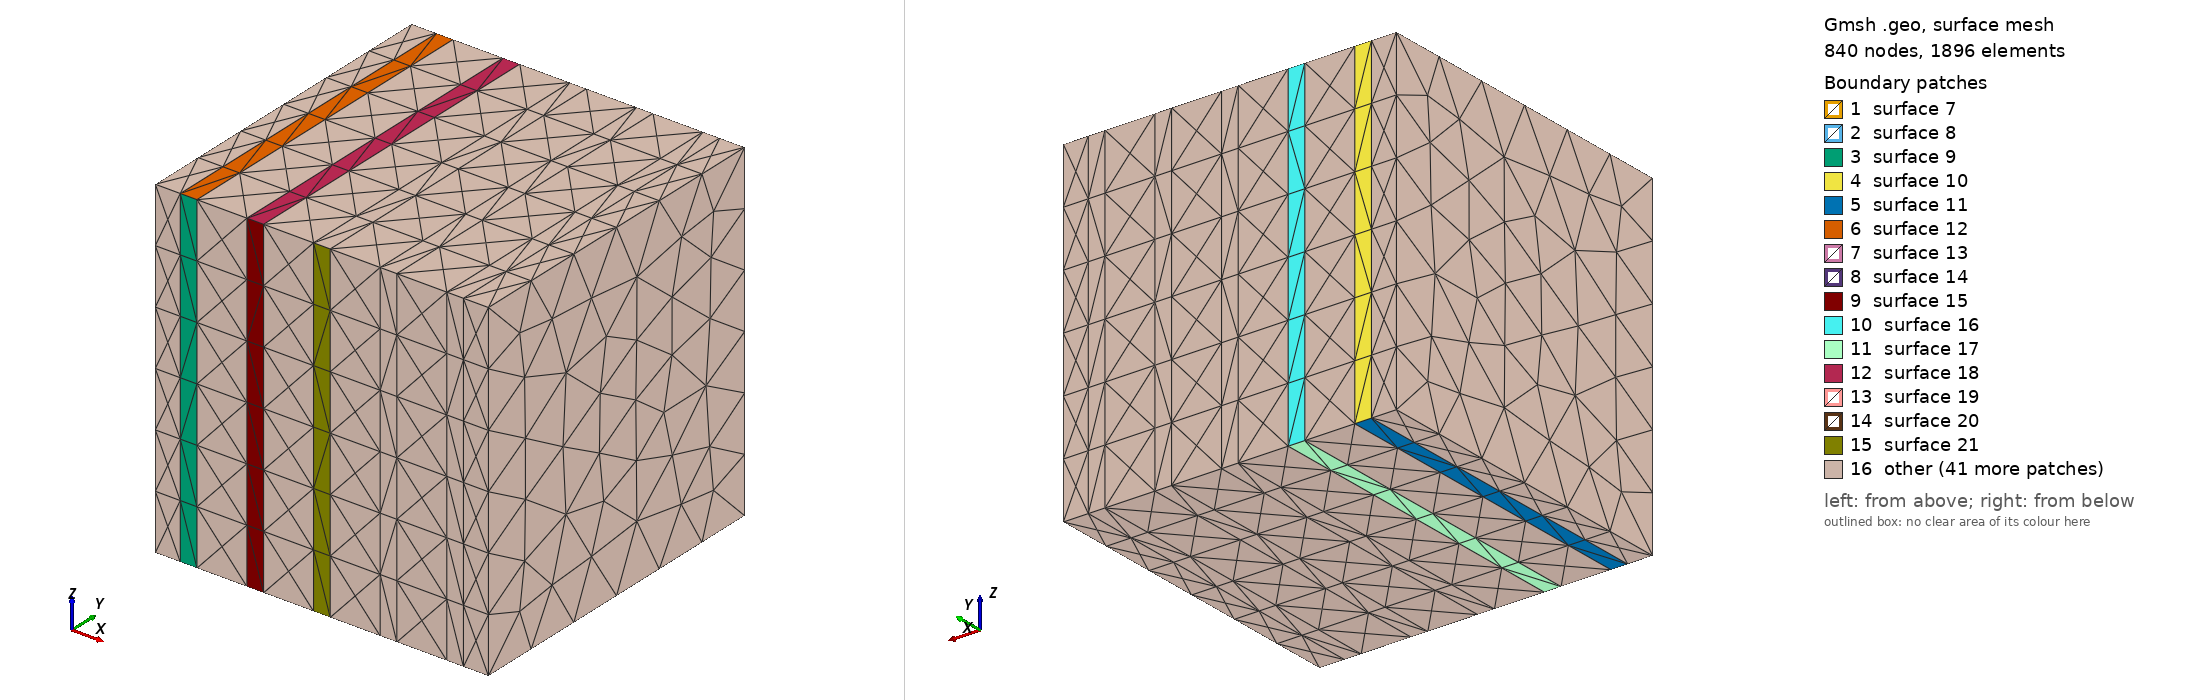

Gmsh geometry script, surface-meshed: 840 nodes, 1896 surface elements. Boundary patches (legend numbers): 1 surface 7, 2 surface 8, 3 surface 9, 4 surface 10, 5 surface 11, 6 surface 12, 7 surface 13, 8 surface 14, 9 surface 15, 10 surface 16, 11 surface 17, 12 surface 18, 13 surface 19, 14 surface 20, 15 surface 21, 16 other. Left view from above one corner, right view from below the opposite corner. The script declares no physical surfaces, so the legend lists its geometric surfaces. The drawing asked Gmsh for element sizes between 1% and 20% of the model's largest extent; the script's own settings can give other sizes.

=== 25_l_length_15.geo (drawn) ===
SetFactory("OpenCASCADE");
// We start with a cube and some spheres:
Box(1) = {0, 0, 0, 1, 1, 1};
x = 0; y = 0; z = 0; 
Box(2) = {x+0.07500000000000001, y, z, 0.05, 1, 1 }; 
Box(3) = {x+0.27499999999999997, y, z, 0.05, 1, 1 }; 
Box(4) = {x+0.475, y, z, 0.05, 1, 1 }; 
Box(5) = {x+0.6749999999999999, y, z, 0.05, 1, 1 }; 
Box(6) = {x+0.875, y, z, 0.05, 1, 1 }; 
v() = BooleanFragments { Volume{1}; Delete; }{ Volume{2 :6}; Delete; }; 
 
// Ask OpenCASCADE to compute more accurate bounding boxes of entities using the
// STL mesh:
Geometry.OCCBoundsUseStl = 1;

// We then retrieve all the volumes in the bounding box of the original cube,
// and delete all the parts outside it:
eps = 1e-3;
vin() = Volume In BoundingBox {-eps,-eps,-eps, 1+eps,1+eps,1+eps};
v() -= vin();
Recursive Delete{ Volume{v()}; }

// First we get all surfaces on the left:
Sxmin() = Surface In BoundingBox{-eps, -eps, -eps, +eps, 1+eps, 1+eps};

For i In {0:#Sxmin()-1}
  // Then we get the bounding box of each left surface
  bb() = BoundingBox Surface { Sxmin(i) };
  // We translate the bounding box to the right and look for surfaces inside i
  Sxmax() = Surface In BoundingBox { bb(0)-eps+1, bb(1)-eps, bb(2)-eps,
                                     bb(3)+eps+1, bb(4)+eps, bb(5)+eps };
  // For all the matches, we compare the corresponding bounding boxes...
  For j In {0:#Sxmax()-1}
    bb2() = BoundingBox Surface { Sxmax(j) };
    bb2(0) -= 1;
    bb2(3) -= 1;
    // ...and if they match, we apply the periodicity constraint
    If(Fabs(bb2(0)-bb(0)) < eps && Fabs(bb2(1)-bb(1)) < eps &&
       Fabs(bb2(2)-bb(2)) < eps && Fabs(bb2(3)-bb(3)) < eps &&
       Fabs(bb2(4)-bb(4)) < eps && Fabs(bb2(5)-bb(5)) < eps)
      Periodic Surface {Sxmax(j)} = {Sxmin(i)} Translate {1,0,0};
    EndIf
  EndFor
EndFor

// Then we get all surfaces on the outter:
Symin() = Surface In BoundingBox{-eps, -eps, -eps, 1+eps, eps, 1+eps};

For i In {0:#Symin()-1}
  // Then we get the bounding box of each outter surface
  bb() = BoundingBox Surface { Symin(i) };
  // We translate the bounding box to the right and look for surfaces inside i
  Symax() = Surface In BoundingBox { bb(0)-eps, bb(1)-eps+1, bb(2)-eps,
                                     bb(3)+eps, bb(4)+eps+1, bb(5)+eps };
  // For all the matches, we compare the corresponding bounding boxes...
  For j In {0:#Symax()-1}
    bb2() = BoundingBox Surface { Symax(j) };
    bb2(1) -= 1;
    bb2(4) -= 1;
    // ...and if they match, we apply the periodicity constraint
    If(Fabs(bb2(0)-bb(0)) < eps && Fabs(bb2(1)-bb(1)) < eps &&
       Fabs(bb2(2)-bb(2)) < eps && Fabs(bb2(3)-bb(3)) < eps &&
       Fabs(bb2(4)-bb(4)) < eps && Fabs(bb2(5)-bb(5)) < eps)
      Periodic Surface {Symax(j)} = {Symin(i)} Translate {0,1,0};
    EndIf
  EndFor
EndFor

// Then we get all surfaces on the bottom:
Szmin() = Surface In BoundingBox{-eps, -eps, -eps, 1+eps, 1+eps, +eps};

For i In {0:#Szmin()-1}
  // Then we get the bounding box of each left surface
  bb() = BoundingBox Surface { Szmin(i) };
  // We translate the bounding box to the right and look for surfaces inside i
  Szmax() = Surface In BoundingBox { bb(0)-eps, bb(1)-eps, bb(2)-eps+1,
                                     bb(3)+eps, bb(4)+eps, bb(5)+eps+1 };
  // For all the matches, we compare the corresponding bounding boxes...
  For j In {0:#Szmax()-1}
    bb2() = BoundingBox Surface { Szmax(j) };
    bb2(2) -= 1;
    bb2(5) -= 1;
    // ...and if they match, we apply the periodicity constraint
    If(Fabs(bb2(0)-bb(0)) < eps && Fabs(bb2(1)-bb(1)) < eps &&
       Fabs(bb2(2)-bb(2)) < eps && Fabs(bb2(3)-bb(3)) < eps &&
       Fabs(bb2(4)-bb(4)) < eps && Fabs(bb2(5)-bb(5)) < eps)
      Periodic Surface {Szmax(j)} = {Szmin(i)} Translate {0,0,1};
    EndIf
  EndFor
EndFor

Physical Volume(1) = {7, 8, 9, 10, 11, 12}; 
Physical Volume(2) = {2, 3, 4, 5, 6}; 
Mesh.CharacteristicLengthMin = 0.15; 
Mesh.CharacteristicLengthMax = 0.15;
